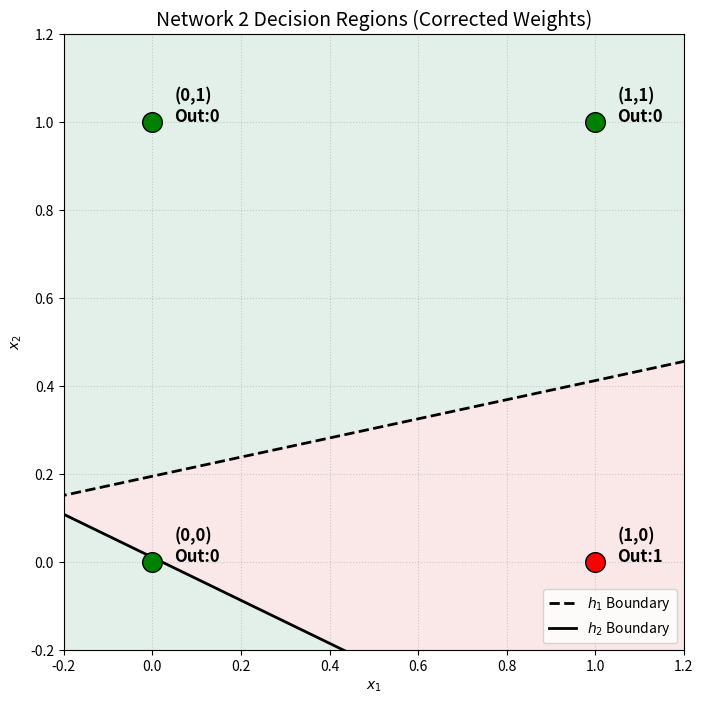

Write the Python code that produced this figure.
import numpy as np
import matplotlib.pyplot as plt

# Define the Step function
def step(z):
    return 1 if z >= 0 else 0

# Vectorized step function for grid calculation
v_step = np.vectorize(step)

# Network 2 Parameters (Corrected)
# h1 weights: x1->-2.0, x2->9.2, bias=1.8 (subtracted)
# h2 weights: x1->4.3,  x2->8.8, bias=0.1 (subtracted)
# out weights: h1->-4.5, h2->5.3, bias=0.8 (subtracted)

def predict_network(x1, x2):
    # Hidden Layer 1
    z1 = (-2.0 * x1) + (9.2 * x2) - 1.8
    h1 = v_step(z1)
    
    # Hidden Layer 2
    z2 = (4.3 * x1) + (8.8 * x2) - 0.1
    h2 = v_step(z2)
    
    # Output Layer
    z_out = (-4.5 * h1) + (5.3 * h2) - 0.8
    y = v_step(z_out)
    
    return y

# 1. Create a grid of points to classify
xx, yy = np.meshgrid(np.linspace(-0.5, 1.5, 500), np.linspace(-0.5, 1.5, 500))
Z = predict_network(xx, yy)

# 2. Setup the plot
plt.figure(figsize=(8, 8))

# 3. Plot the Decision Regions (Contour)
# Levels: 0 (Blue) and 1 (Red)
plt.contourf(xx, yy, Z, levels=[-0.1, 0.5, 1.1], colors=['#d1e7dd', '#f8d7da'], alpha=0.6)

# 4. Plot the Decision Boundaries (Lines where net_input = 0)
x_vals = np.linspace(-0.5, 1.5, 100)

# Line for h1: -2x1 + 9.2x2 - 1.8 = 0  =>  x2 = (2x1 + 1.8) / 9.2
y_h1 = (2.0 * x_vals + 1.8) / 9.2
plt.plot(x_vals, y_h1, 'k--', linewidth=2, label=r'$h_1$ Boundary')

# Line for h2: 4.3x1 + 8.8x2 - 0.1 = 0  =>  x2 = (-4.3x1 + 0.1) / 8.8
y_h2 = (-4.3 * x_vals + 0.1) / 8.8
plt.plot(x_vals, y_h2, 'k-', linewidth=2, label=r'$h_2$ Boundary')

# 5. Plot the XOR Points
points = [
    (0, 0, 0), # x1, x2, Target
    (0, 1, 1),
    (1, 0, 1),
    (1, 1, 0)
]

for x1, x2, target in points:
    output = predict_network(x1, x2)
    color = 'red' if output == 1 else 'green' # Green if 0, Red if 1 (visual style)
    edge = 'black'
    
    # Mark the point
    plt.scatter(x1, x2, s=200, c=color, edgecolors=edge, zorder=10)
    
    # Annotate
    plt.text(x1 + 0.05, x2, f"({x1},{x2})\nOut:{output}", fontsize=12, fontweight='bold')

# Formatting
plt.title("Network 2 Decision Regions (Corrected Weights)", fontsize=14)
plt.xlabel("$x_1$")
plt.ylabel("$x_2$")
plt.legend(loc='lower right')
plt.grid(True, linestyle=':', alpha=0.6)
plt.xlim(-0.2, 1.2)
plt.ylim(-0.2, 1.2)

plt.show()
